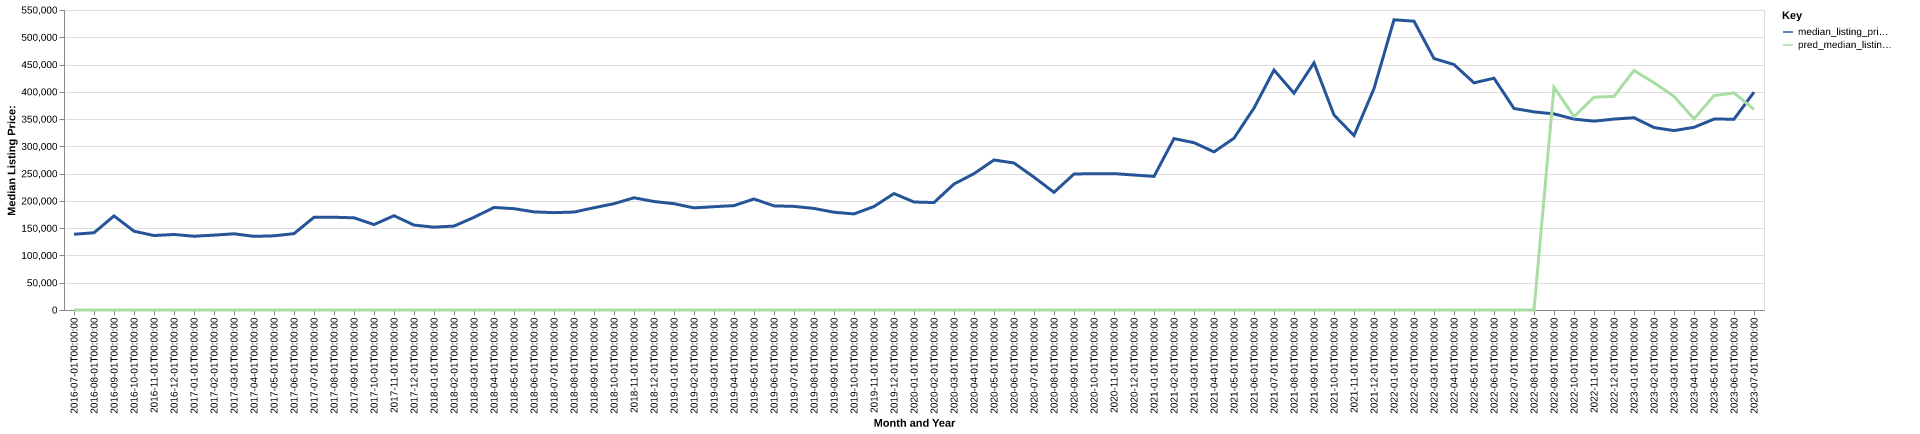

Data behind this chart, as committed beside it:
date, time_idx, median_listing_price, thirty_year_interest_rate_five, month, county_name, active_listing_count, median_days_on_market, pred_median_listing_price, month_year
2016-07-01, 0, 138900, 3.72, 7, gooding, id, 85.0, 79.0, 0, Jul-2016
2016-08-01, 1, 141600, 3.73, 8, gooding, id, 100.0, 74.0, 0, Aug-2016
2016-09-01, 2, 172500, 3.66, 9, gooding, id, 102.0, 67.0, 0, Sep-2016
2016-10-01, 3, 144450, 3.64, 10, gooding, id, 101.0, 73.0, 0, Oct-2016
2016-11-01, 4, 136500, 3.66, 11, gooding, id, 89.0, 87.0, 0, Nov-2016
2016-12-01, 5, 138450, 3.48, 12, gooding, id, 77.0, 110.0, 0, Dec-2016
2017-01-01, 6, 135250, 3.45, 1, gooding, id, 67.0, 123.0, 0, Jan-2017
2017-02-01, 7, 137250, 3.5, 2, gooding, id, 61.0, 132.0, 0, Feb-2017
2017-03-01, 8, 139698, 3.52, 3, gooding, id, 63.0, 109.0, 0, Mar-2017
2017-04-01, 9, 135000, 4.03, 4, gooding, id, 69.0, 67.0, 0, Apr-2017
2017-05-01, 10, 136000, 4.32, 5, gooding, id, 63.0, 58.0, 0, May-2017
2017-06-01, 11, 140000, 4.2, 6, gooding, id, 58.0, 82.0, 0, Jun-2017
2017-07-01, 12, 169995, 4.19, 7, gooding, id, 59.0, 71.0, 0, Jul-2017
2017-08-01, 13, 170075, 4.3, 8, gooding, id, 65.0, 65.0, 0, Aug-2017
2017-09-01, 14, 169000, 4.1, 9, gooding, id, 60.0, 63.0, 0, Sep-2017
2017-10-01, 15, 156675, 4.05, 10, gooding, id, 60.0, 75.0, 0, Oct-2017
2017-11-01, 16, 172873, 3.94, 11, gooding, id, 53.0, 97.0, 0, Nov-2017
2017-12-01, 17, 155700, 4.03, 12, gooding, id, 49.0, 117.0, 0, Dec-2017
2018-01-01, 18, 151850, 3.93, 1, gooding, id, 52.0, 114.0, 0, Jan-2018
2018-02-01, 19, 153875, 3.83, 2, gooding, id, 57.0, 91.0, 0, Feb-2018
2018-03-01, 20, 169900, 3.94, 3, gooding, id, 56.0, 52.0, 0, Mar-2018
2018-04-01, 21, 188000, 3.95, 4, gooding, id, 58.0, 51.0, 0, Apr-2018
2018-05-01, 22, 185750, 3.99, 5, gooding, id, 59.0, 52.0, 0, May-2018
2018-06-01, 23, 179900, 4.15, 6, gooding, id, 55.0, 75.0, 0, Jun-2018
2018-07-01, 24, 178475, 4.4, 7, gooding, id, 54.0, 66.0, 0, Jul-2018
2018-08-01, 25, 179575, 4.46, 8, gooding, id, 50.0, 46.0, 0, Aug-2018
2018-09-01, 26, 187450, 4.58, 9, gooding, id, 45.0, 56.0, 0, Sep-2018
2018-10-01, 27, 194900, 4.66, 10, gooding, id, 44.0, 85.0, 0, Oct-2018
2018-11-01, 28, 205725, 4.62, 11, gooding, id, 41.0, 79.0, 0, Nov-2018
2018-12-01, 29, 198900, 4.54, 12, gooding, id, 40.0, 72.0, 0, Dec-2018
2019-01-01, 30, 194900, 4.6, 1, gooding, id, 37.0, 91.0, 0, Jan-2019
2019-02-01, 31, 187200, 4.72, 2, gooding, id, 34.0, 88.0, 0, Feb-2019
2019-03-01, 32, 189414, 4.9, 3, gooding, id, 35.0, 80.0, 0, Mar-2019
2019-04-01, 33, 191389, 4.94, 4, gooding, id, 37.0, 66.0, 0, Apr-2019
2019-05-01, 34, 203500, 4.75, 5, gooding, id, 41.0, 52.0, 0, May-2019
2019-06-01, 35, 190900, 4.51, 6, gooding, id, 45.0, 56.0, 0, Jun-2019
2019-07-01, 36, 189950, 4.41, 7, gooding, id, 48.0, 60.0, 0, Jul-2019
2019-08-01, 37, 186223, 4.41, 8, gooding, id, 48.0, 55.0, 0, Aug-2019
2019-09-01, 38, 179207, 4.2, 9, gooding, id, 51.0, 48.0, 0, Sep-2019
2019-10-01, 39, 176155, 4.14, 10, gooding, id, 51.0, 44.0, 0, Oct-2019
2019-11-01, 40, 189750, 3.84, 11, gooding, id, 41.0, 67.0, 0, Nov-2019
2019-12-01, 41, 213500, 3.81, 12, gooding, id, 37.0, 98.0, 0, Dec-2019
2020-01-01, 42, 198000, 3.75, 1, gooding, id, 34.0, 115.0, 0, Jan-2020
2020-02-01, 43, 197000, 3.73, 2, gooding, id, 32.0, 127.0, 0, Feb-2020
2020-03-01, 44, 230950, 3.78, 3, gooding, id, 29.0, 78.0, 0, Mar-2020
2020-04-01, 45, 249950, 3.75, 4, gooding, id, 27.0, 69.0, 0, Apr-2020
2020-05-01, 46, 275000, 3.74, 5, gooding, id, 26.0, 77.0, 0, May-2020
2020-06-01, 47, 269500, 3.72, 6, gooding, id, 30.0, 59.0, 0, Jun-2020
2020-07-01, 48, 243500, 3.49, 7, gooding, id, 33.0, 37.0, 0, Jul-2020
2020-08-01, 49, 215700, 3.65, 8, gooding, id, 33.0, 37.0, 0, Aug-2020
2020-09-01, 50, 249300, 3.33, 9, gooding, id, 32.0, 62.0, 0, Sep-2020
2020-10-01, 51, 249950, 3.28, 10, gooding, id, 27.0, 70.0, 0, Oct-2020
2020-11-01, 52, 249999, 3.21, 11, gooding, id, 15.0, 108.0, 0, Nov-2020
2020-12-01, 53, 247500, 3.07, 12, gooding, id, 15.0, 61.0, 0, Dec-2020
2021-01-01, 54, 244950, 2.99, 1, gooding, id, 14.0, 60.0, 0, Jan-2021
2021-02-01, 55, 314250, 2.93, 2, gooding, id, 8.0, 62.0, 0, Feb-2021
2021-03-01, 56, 306750, 2.88, 3, gooding, id, 8.0, 85.0, 0, Mar-2021
2021-04-01, 57, 289900, 2.84, 4, gooding, id, 10.0, 55.0, 0, Apr-2021
2021-05-01, 58, 315000, 2.71, 5, gooding, id, 17.0, 32.0, 0, May-2021
2021-06-01, 59, 370225, 2.79, 6, gooding, id, 22.0, 38.0, 0, Jun-2021
... 25 more rows
